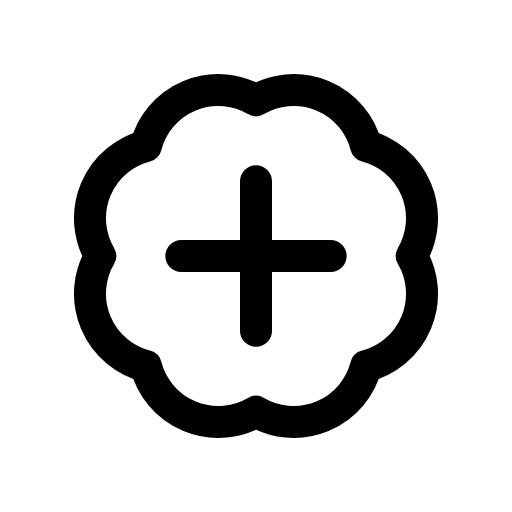
t = 0.00 s
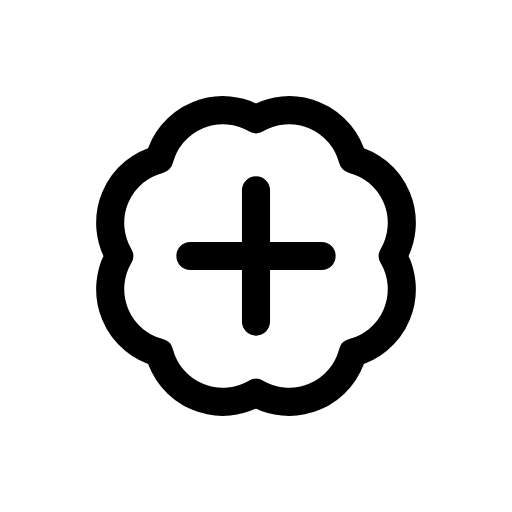
t = 0.12 s
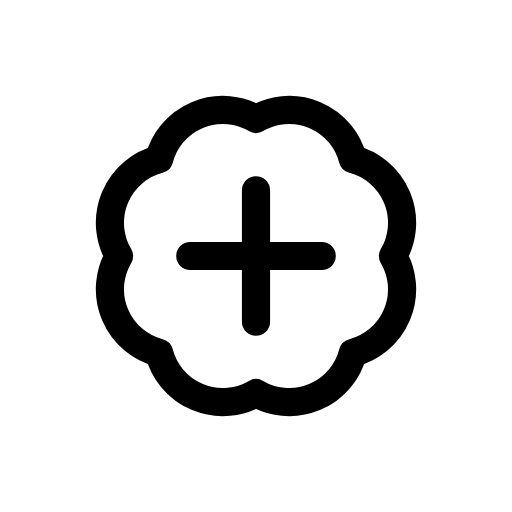
t = 0.25 s
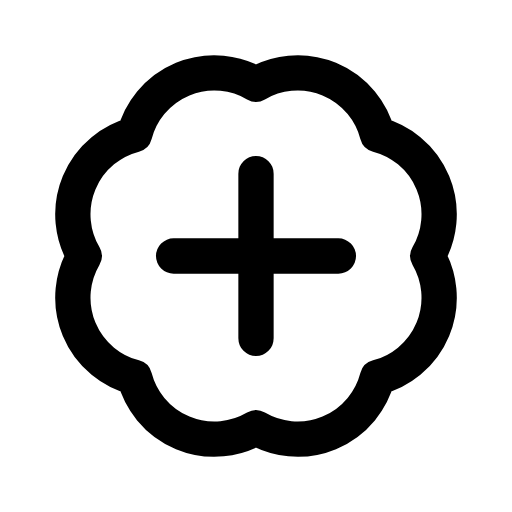
t = 0.35 s
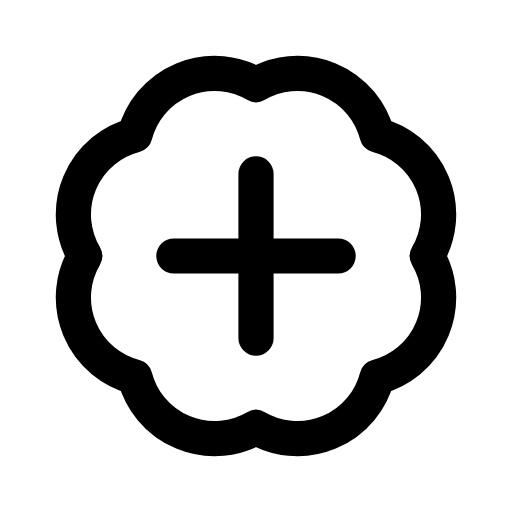
t = 0.46 s
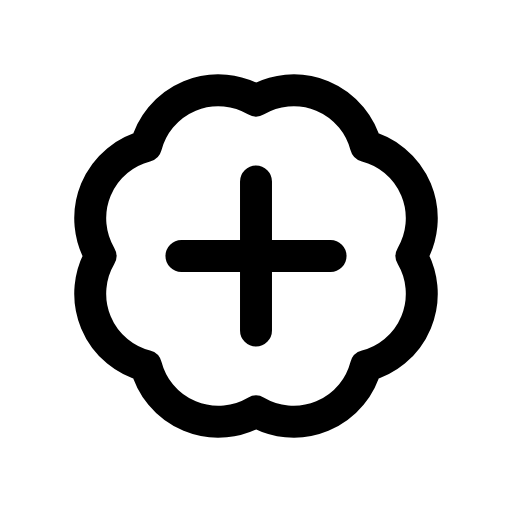
t = 0.58 s

The animated SVG that drew these frames (rendered in a browser with its animation timeline set to each time). Animation: 1 CSS @keyframes rule; one cycle of 0.70 s, repeats indefinitely.

<svg xmlns="http://www.w3.org/2000/svg" viewBox="0 0 24 24" width="24" height="24" class="rd-a-badge-plus" data-rd-animate="hover"><style>.rd-a-badge-plus{overflow:visible}.rd-a-badge-plus *{transform-box:view-box}.rd-a-badge-plus .a{transform-origin:12px 12px}@media (prefers-reduced-motion:no-preference){.rd-a-badge-plus[data-rd-animate="hover"]:hover .a,:hover>.rd-a-badge-plus[data-rd-animate="parent"] .a,.rd-a-badge-plus[data-rd-animate="play"] .a,.rd-a-badge-plus[data-rd-animate="loop"] .a{animation:rd-badge-plus-m calc(0.7s*var(--rd-speed,1)) cubic-bezier(.34,1.3,.5,1)}.rd-a-badge-plus[data-rd-animate="loop"] *{animation-iteration-count:infinite!important}@keyframes rd-badge-plus-m{0%,100%{scale:1}35%{scale:.88}65%{scale:1.1}}}</style><g fill="none" stroke="currentColor" stroke-linecap="round" stroke-linejoin="round" stroke-width="1.5"><g class="a"><path d="M12 4.7A3.5 3.5 0 0 1 17.16 6.84A3.5 3.5 0 0 1 19.3 12A3.5 3.5 0 0 1 17.16 17.16A3.5 3.5 0 0 1 12 19.3A3.5 3.5 0 0 1 6.84 17.16A3.5 3.5 0 0 1 4.7 12A3.5 3.5 0 0 1 6.84 6.84A3.5 3.5 0 0 1 12 4.7Z"/><path d="M12 8.5v7M8.5 12h7"/></g></g></svg>
